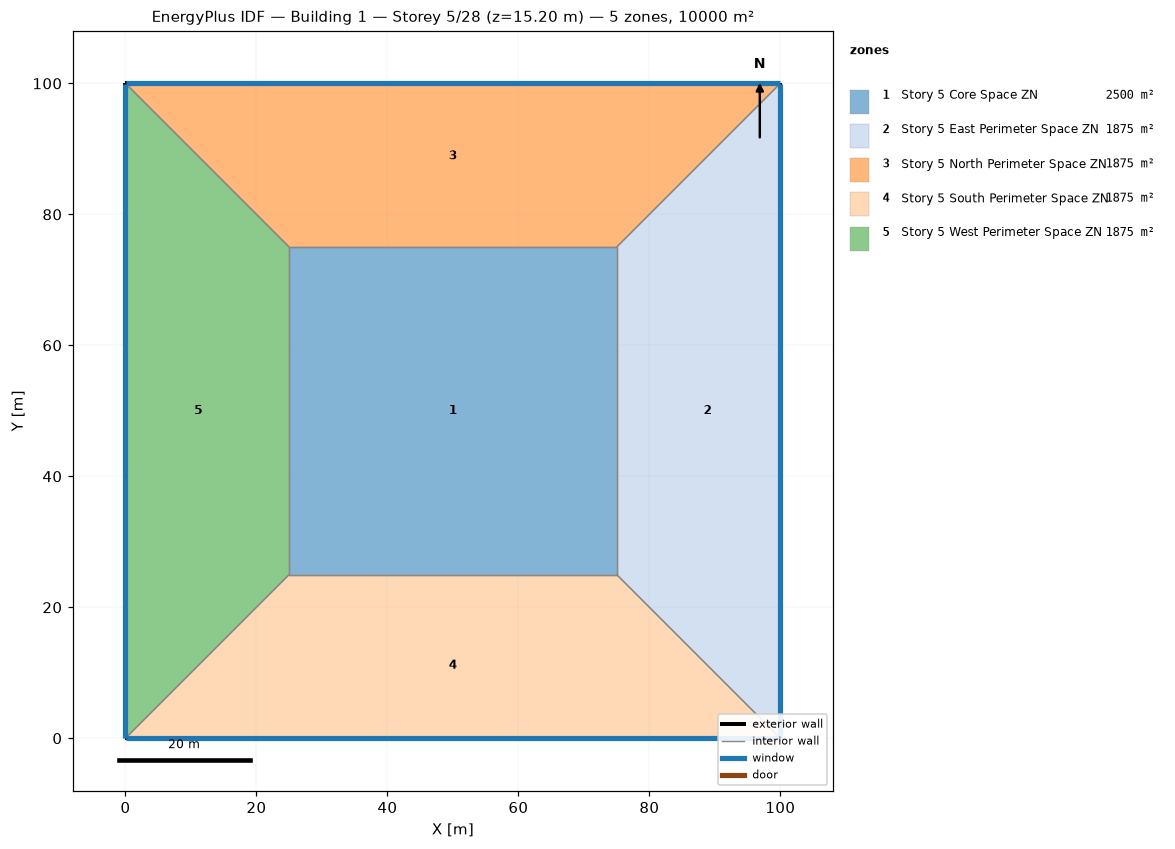
=== STOREY PLAN SPEC (per zone: floor XY polygon, exterior-wall plan segments, windows/doors) ===
zone 1: Story 5 Core Space ZN  (2500.0 m²)
  floor: (25.00, 25.00) (25.00, 75.00) (75.00, 75.00) (75.00, 25.00)
  interior walls: 4
zone 2: Story 5 East Perimeter Space ZN  (1875.0 m²)
  floor: (100.00, 100.00) (100.00, 0.00) (75.00, 25.00) (75.00, 75.00)
  exterior wall: (100.00, 0.00) – (100.00, 100.00)  [100.0 m]
    window: (100.00, 0.03) – (100.00, 99.97)  [95.0 m²]
  interior walls: 3
zone 3: Story 5 North Perimeter Space ZN  (1875.0 m²)
  floor: (0.00, 100.00) (100.00, 100.00) (75.00, 75.00) (25.00, 75.00)
  exterior wall: (100.00, 100.00) – (0.00, 100.00)  [100.0 m]
    window: (99.97, 100.00) – (0.03, 100.00)  [95.0 m²]
  interior walls: 3
zone 4: Story 5 South Perimeter Space ZN  (1875.0 m²)
  floor: (100.00, 0.00) (0.00, 0.00) (25.00, 25.00) (75.00, 25.00)
  exterior wall: (0.00, 0.00) – (100.00, 0.00)  [100.0 m]
    window: (0.03, 0.00) – (99.97, 0.00)  [95.0 m²]
  interior walls: 3
zone 5: Story 5 West Perimeter Space ZN  (1875.0 m²)
  floor: (0.00, 0.00) (0.00, 100.00) (25.00, 75.00) (25.00, 25.00)
  exterior wall: (0.00, 100.00) – (0.00, 0.00)  [100.0 m]
    window: (0.00, 99.97) – (0.00, 0.03)  [95.0 m²]
  interior walls: 3

=== DERIVED (storey summary) ===
Building: Building 1
Storey: 5 of 28  (floor level z = 15.20 m)
Storey gross floor area: 10000.0 m²
Zones on this storey: 5
  - Story 5 Core Space ZN: floor 2500.0 m²
  - Story 5 East Perimeter Space ZN: floor 1875.0 m²; exterior wall 100.0 m (380.0 m²); 1 window(s) 95.0 m²; WWR 25.0%
  - Story 5 North Perimeter Space ZN: floor 1875.0 m²; exterior wall 100.0 m (380.0 m²); 1 window(s) 95.0 m²; WWR 25.0%
  - Story 5 South Perimeter Space ZN: floor 1875.0 m²; exterior wall 100.0 m (380.0 m²); 1 window(s) 95.0 m²; WWR 25.0%
  - Story 5 West Perimeter Space ZN: floor 1875.0 m²; exterior wall 100.0 m (380.0 m²); 1 window(s) 95.0 m²; WWR 25.0%
Zone adjacency (shared interzone walls):
  - Story 5 Core Space ZN ↔ Story 5 East Perimeter Space ZN
  - Story 5 Core Space ZN ↔ Story 5 North Perimeter Space ZN
  - Story 5 Core Space ZN ↔ Story 5 South Perimeter Space ZN
  - Story 5 Core Space ZN ↔ Story 5 West Perimeter Space ZN
  - Story 5 East Perimeter Space ZN ↔ Story 5 North Perimeter Space ZN
  - Story 5 East Perimeter Space ZN ↔ Story 5 South Perimeter Space ZN
  - Story 5 North Perimeter Space ZN ↔ Story 5 West Perimeter Space ZN
  - Story 5 South Perimeter Space ZN ↔ Story 5 West Perimeter Space ZN